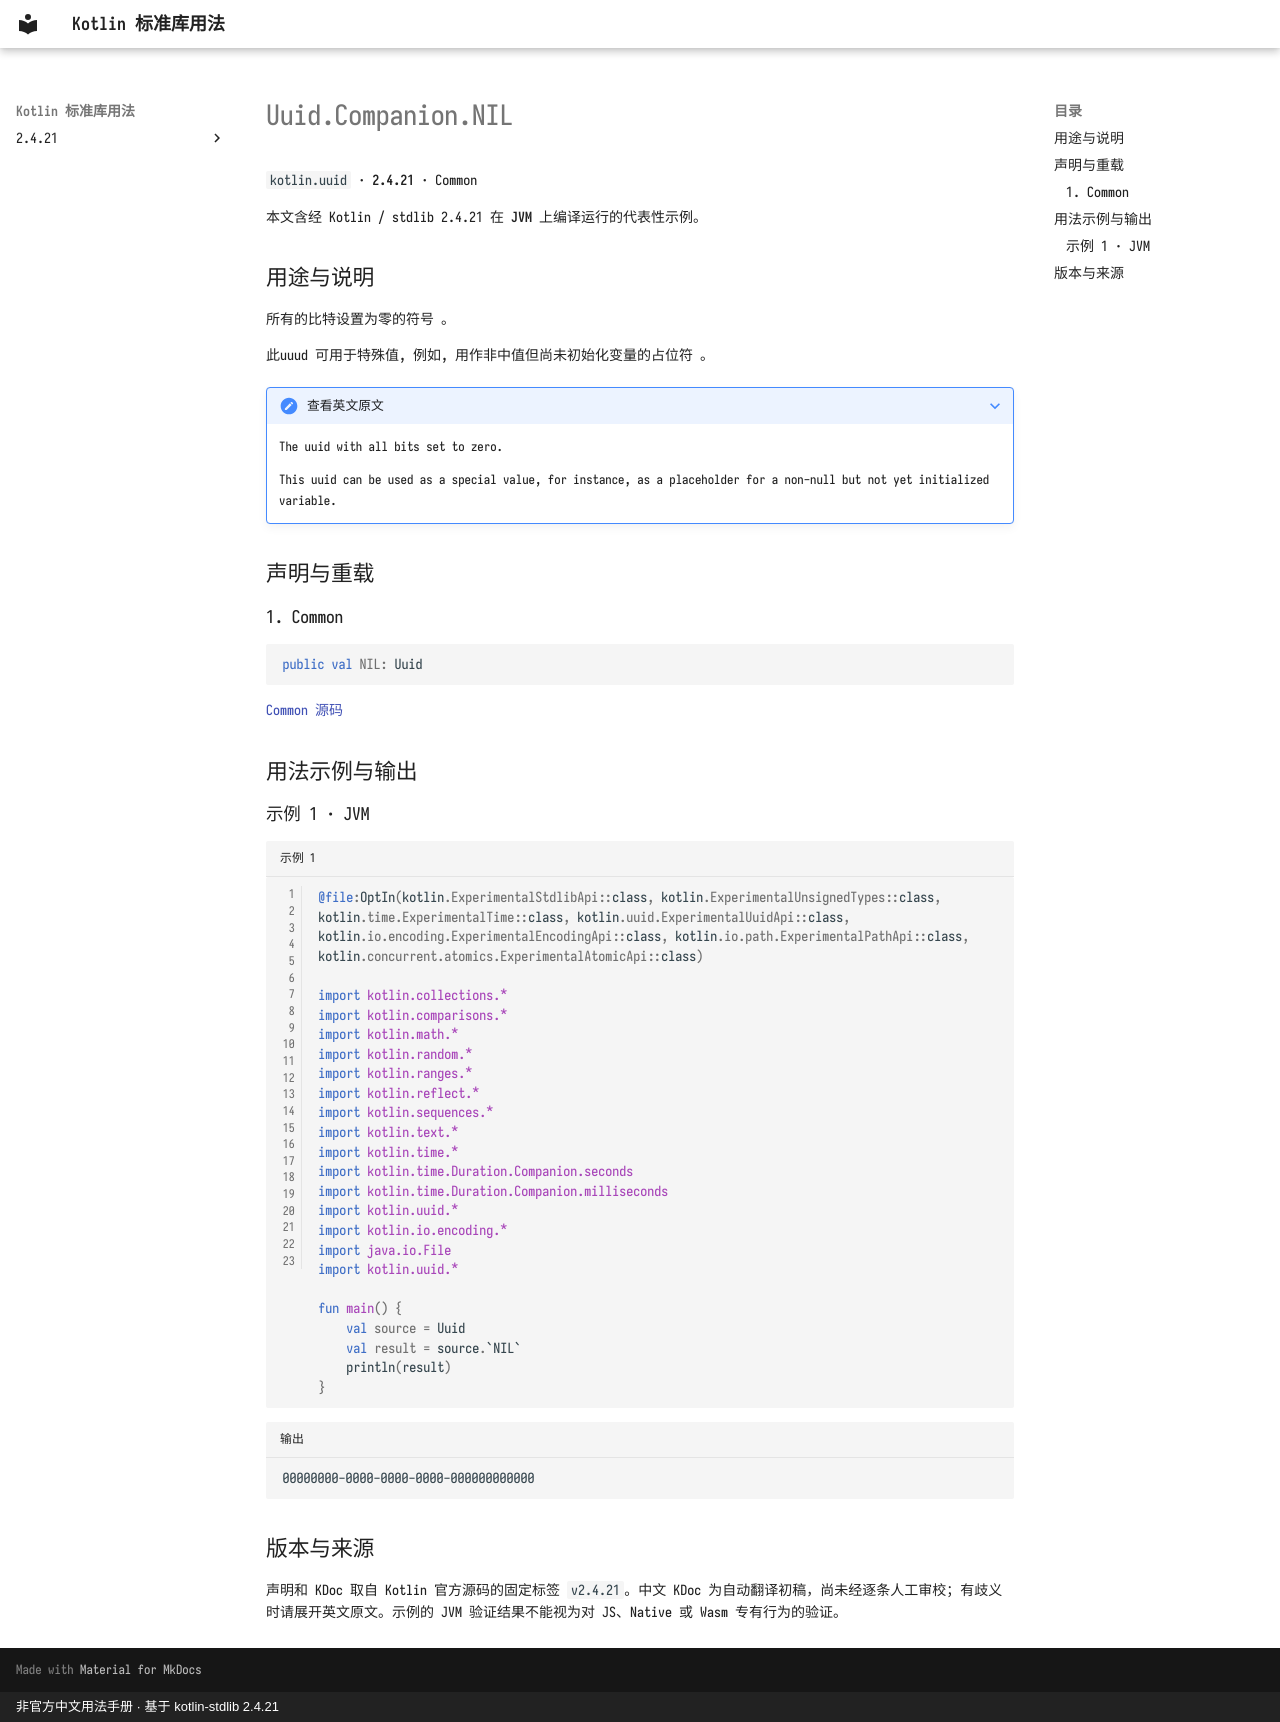

repository: oooooooko/kotlin-stdlib-docs · page: zh/api/kotlin.uuid/uuid-companion-nil--5ab2d3ed/index.html · generator: mkdocs · copyright: 非官方中文用法手册 · 基于 kotlin-stdlib 2.4.21

# Uuid.Companion.NIL

`kotlin.uuid` · **2.4.21** · Common

本文含经 Kotlin / stdlib 2.4.21 在 **JVM** 上编译运行的代表性示例。

## 用途与说明

所有的比特设置为零的符号 。

此uuud 可用于特殊值, 例如, 用作非中值但尚未初始化变量的占位符 。

??? note "查看英文原文"

    The uuid with all bits set to zero.
    
    This uuid can be used as a special value, for instance, as a placeholder for a
    non-null but not yet initialized variable.

## 声明与重载

### 1. Common

```kotlin
public val NIL: Uuid
```

[Common 源码](https://github.com/JetBrains/kotlin/blob/v2.4.21/libraries/stdlib/src/kotlin/uuid/Uuid.kt#L288)

## 用法示例与输出

### 示例 1 · JVM

```kotlin title="示例 1" linenums="1"
@file:OptIn(kotlin.ExperimentalStdlibApi::class, kotlin.ExperimentalUnsignedTypes::class, kotlin.time.ExperimentalTime::class, kotlin.uuid.ExperimentalUuidApi::class, kotlin.io.encoding.ExperimentalEncodingApi::class, kotlin.io.path.ExperimentalPathApi::class, kotlin.concurrent.atomics.ExperimentalAtomicApi::class)

import kotlin.collections.*
import kotlin.comparisons.*
import kotlin.math.*
import kotlin.random.*
import kotlin.ranges.*
import kotlin.reflect.*
import kotlin.sequences.*
import kotlin.text.*
import kotlin.time.*
import kotlin.time.Duration.Companion.seconds
import kotlin.time.Duration.Companion.milliseconds
import kotlin.uuid.*
import kotlin.io.encoding.*
import java.io.File
import kotlin.uuid.*

fun main() {
    val source = Uuid
    val result = source.`NIL`
    println(result)
}
```

```text title="输出"
00000000-0000-0000-0000-000000000000
```

## 版本与来源

声明和 KDoc 取自 Kotlin 官方源码的固定标签 `v2.4.21`。中文 KDoc 为自动翻译初稿，尚未经逐条人工审校；有歧义时请展开英文原文。示例的 JVM 验证结果不能视为对 JS、Native 或 Wasm 专有行为的验证。
